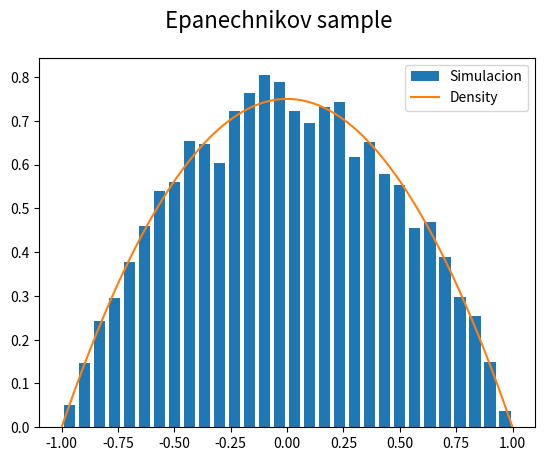

Write the Python code that produced this figure.
# ---------------------------------------------------------------------------------------------------------------------
# The Epanechnikov rescaled kernel has a symmetric PMF given by f_e(x) = (3 / 4) * (1 - x ** 2) for x in [-1, 1].
# The following algorithm generates samples of this distribution, we are to code it and prove that they are indeed
# similar if not the same. The algorithm is as follows,
#   -Generate three iid uniform variables U1, U2, U3 on (-1, 1)
#   - if |U3| >= |U2| and |U3| >= |U1| choose U2, otherwise choose U3.
# ---------------------------------------------------------------------------------------------------------------------

import numpy as np
import matplotlib.pyplot as plt

# First we create a function that generates a sample of the Epanechnikov distribution using the algorithm mentioned


def gen_epanechnikov(size):
    S = np.zeros(size)
    for i in range(size):
        u1 = np.random.uniform(-1, 1)
        u2 = np.random.uniform(-1, 1)
        u3 = np.random.uniform(-1, 1)
        S[i] = u2 if abs(u3) >= abs(u2) and abs(u3) >= abs(u1) else u3
    return S

# Then we create a function for the actual probability mass function of the given kernel, namely
# f_e(x) = (3 / 4) * (1 - x ** 2)


def f_epanechnikov(size, bounds):
    t = np.linspace(bounds[0], bounds[1], size)
    f = (3 / 4) * (1 - t ** 2)
    return t, f

# Now we create a function that creates a histogram for the generated sample and plots the kernel.


def ep_comp_plot(sample_size, pmf_bounds):
    ep_sim = gen_epanechnikov(sample_size)
    t, f = f_epanechnikov(sample_size, pmf_bounds)
    ep = plt.figure(0)
    plt.hist(ep_sim, density=True, bins=30, rwidth=0.75, range=pmf_bounds, label='Simulacion')
    plt.plot(t, f, label='Density')
    ep.suptitle('Epanechnikov sample', fontsize=16)
    plt.legend(loc='best')
    plt.show()

# Running the program


def main():
    sample_size = 10000
    pmf_bounds = (-1, 1)
    ep_comp_plot(sample_size, pmf_bounds)


if __name__ == "__main__":
    main()